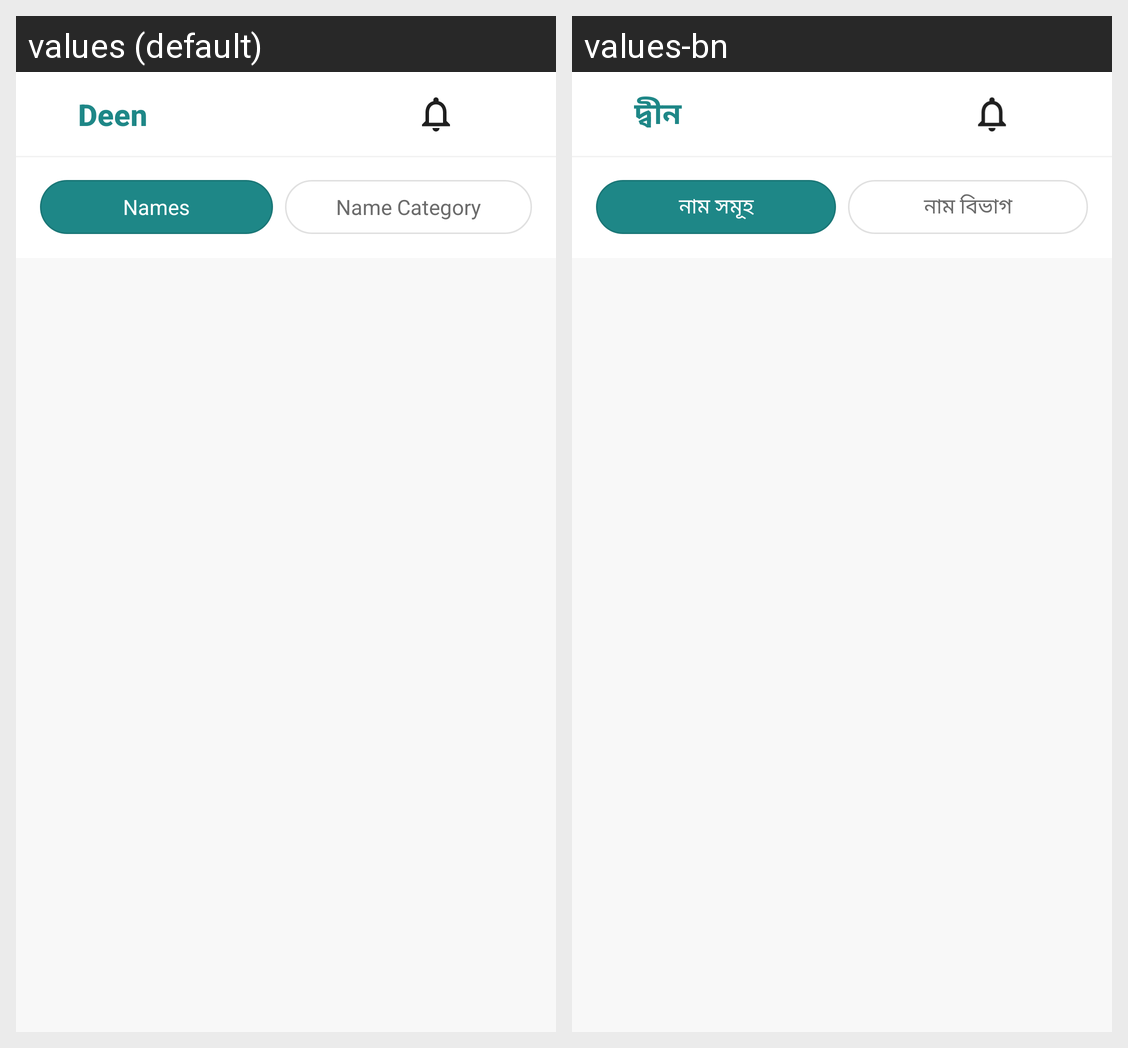

The same Android screen rendered under two of its app's locales, left to right. List the strings drawn on it with the default value and each locale's translation.
Android screen res/layout/fragment_islamic_name.xml rendered under 2 locales, left to right: values (default), values-bn. Device: Nexus 5 (rendered at 1080×1920; each locale shown at half size, 540×960, under a caption strip naming it); theme Theme.MaterialComponents.DayNight.NoActionBar.
Strings drawn on this screen, with the default value and each locale's value (text and hints the layout hard-codes, and strings that could not be matched under every locale, appear in the picture but are not listed):

names
  values: Names
  values-bn: নাম সমূহ

name_section
  values: Name Category
  values-bn: নাম বিভাগ

app_name
  values: Deen
  values-bn: দ্বীন
